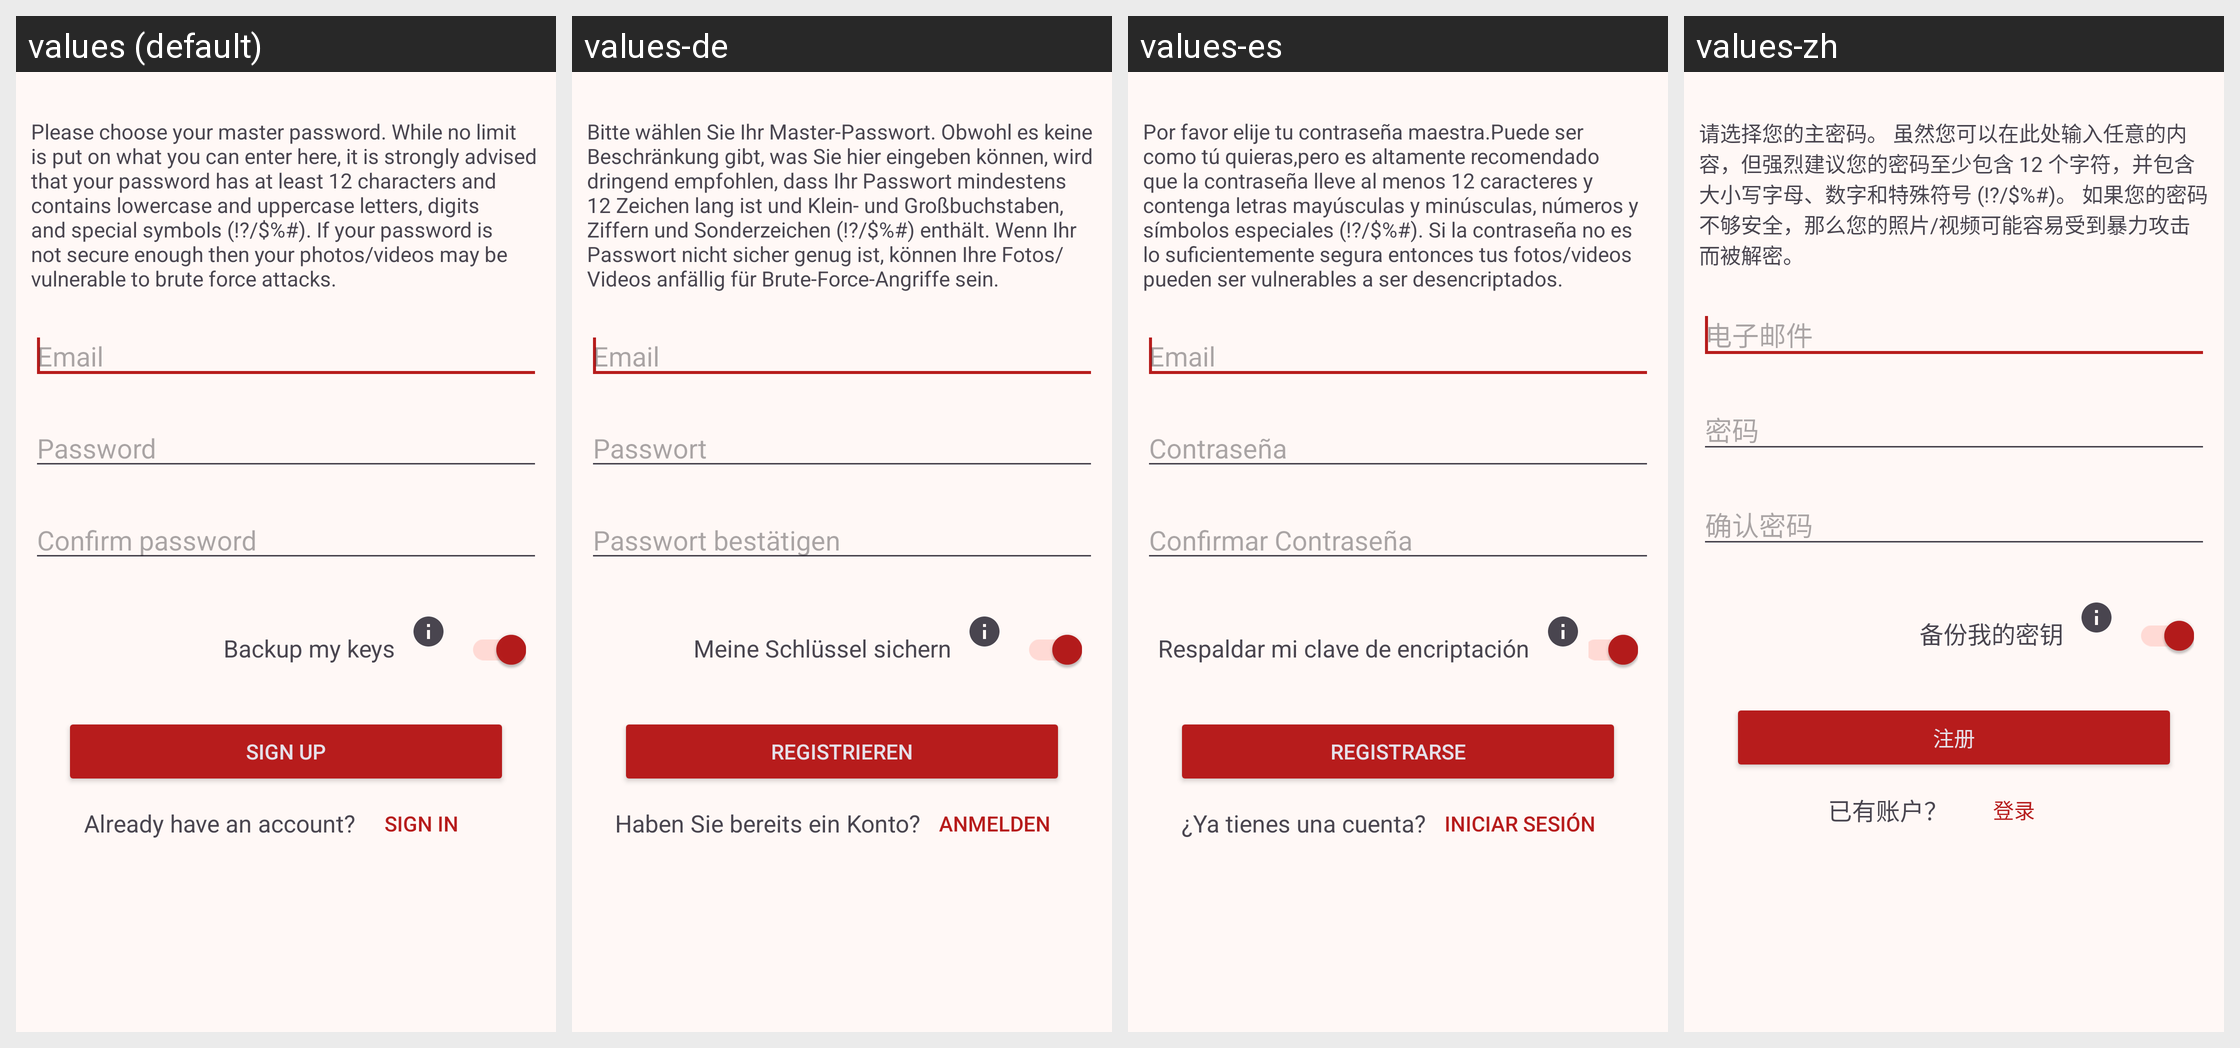

This grid shows one Android layout under several languages. Give, for every string resource on the screen, its name, the default text and each shown locale's text.
Android screen res/layout/setup.xml rendered under 4 locales, left to right: values (default), values-de, values-es, values-zh. Device: Nexus 5 (rendered at 1080×1920; each locale shown at half size, 540×960, under a caption strip naming it); theme AppTheme.
Other locales in the repository, not shown: values-fr, values-ja, values-ru, values-zh-rCN.
Strings drawn on this screen, with the default value and each locale's value (text and hints the layout hard-codes, and strings that could not be matched under every locale, appear in the picture but are not listed):

setup_info
  values: Please choose your master password. While no limit is put on what you can enter here, it is strongly advised that your password has at least 12 characters and contains lowercase and uppercase letters, digits and special symbols (!?/$%#). If your password is not secure enough then your photos/videos may be vulnerable to brute force attacks.
  values-de: Bitte wählen Sie Ihr Master-Passwort. Obwohl es keine Beschränkung gibt, was Sie hier eingeben können, wird dringend empfohlen, dass Ihr Passwort mindestens 12 Zeichen lang ist und Klein- und Großbuchstaben, Ziffern und Sonderzeichen (!?/$%#) enthält. Wenn Ihr Passwort nicht sicher genug ist, können Ihre Fotos/Videos anfällig für Brute-Force-Angriffe sein.
  values-es: Por favor elije tu contraseña maestra.Puede ser como tú quieras,pero es altamente recomendado que la contraseña lleve al menos 12 caracteres y contenga letras mayúsculas y minúsculas, números y símbolos especiales (!?/$%#). Si la contraseña no es lo suficientemente segura entonces tus fotos/videos pueden ser vulnerables a ser desencriptados.
  values-zh: 请选择您的主密码。 虽然您可以在此处输入任意的内容，但强烈建议您的密码至少包含 12 个字符，并包含大小写字母、数字和特殊符号 (!?/$%#)。 如果您的密码不够安全，那么您的照片/视频可能容易受到暴力攻击而被解密。

email
  values: Email
  values-de: Email
  values-es: Email
  values-zh: 电子邮件

password
  values: Password
  values-de: Passwort
  values-es: Contraseña
  values-zh: 密码

confirm_password
  values: Confirm password
  values-de: Passwort bestätigen
  values-es: Confirmar Contraseña
  values-zh: 确认密码

backup_key
  values: Backup my keys
  values-de: Meine Schlüssel sichern
  values-es: Respaldar mi clave de encriptación
  values-zh: 备份我的密钥

sign_up
  values: Sign Up
  values-de: Registrieren
  values-es: Registrarse
  values-zh: 注册

have_an_account
  values: Already have an account?
  values-de: Haben Sie bereits ein Konto?
  values-es: ¿Ya tienes una cuenta?
  values-zh: 已有账户？

sign_in
  values: Sign In
  values-de: Anmelden
  values-es: Iniciar Sesión
  values-zh: 登录
